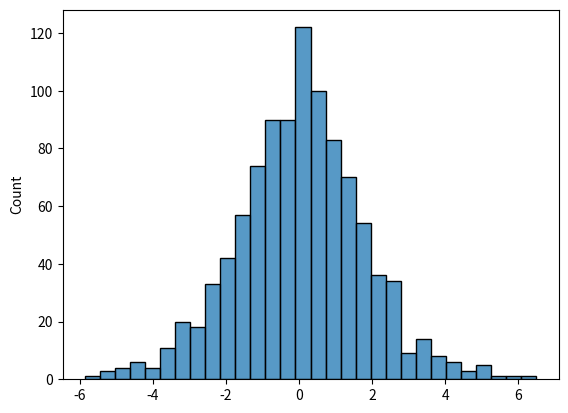

The script that saved this image:

# PYTHON: W3Schools - NumPy Tutorial
# Section 9: Logistic Distribution

import matplotlib.pyplot as plt
import seaborn as sns
from numpy import random

# BASICS
    # The function random.logistic() samples from a logistic distribution with the specified mean (loc) and standard deviation (scale):
print("1.", random.logistic(loc=1, scale=2, size=(2, 3)))

    # Again, we can plot the distribution using the seaborn module:
sns.histplot(random.logistic(size=1000), kde=False)
plt.show()
